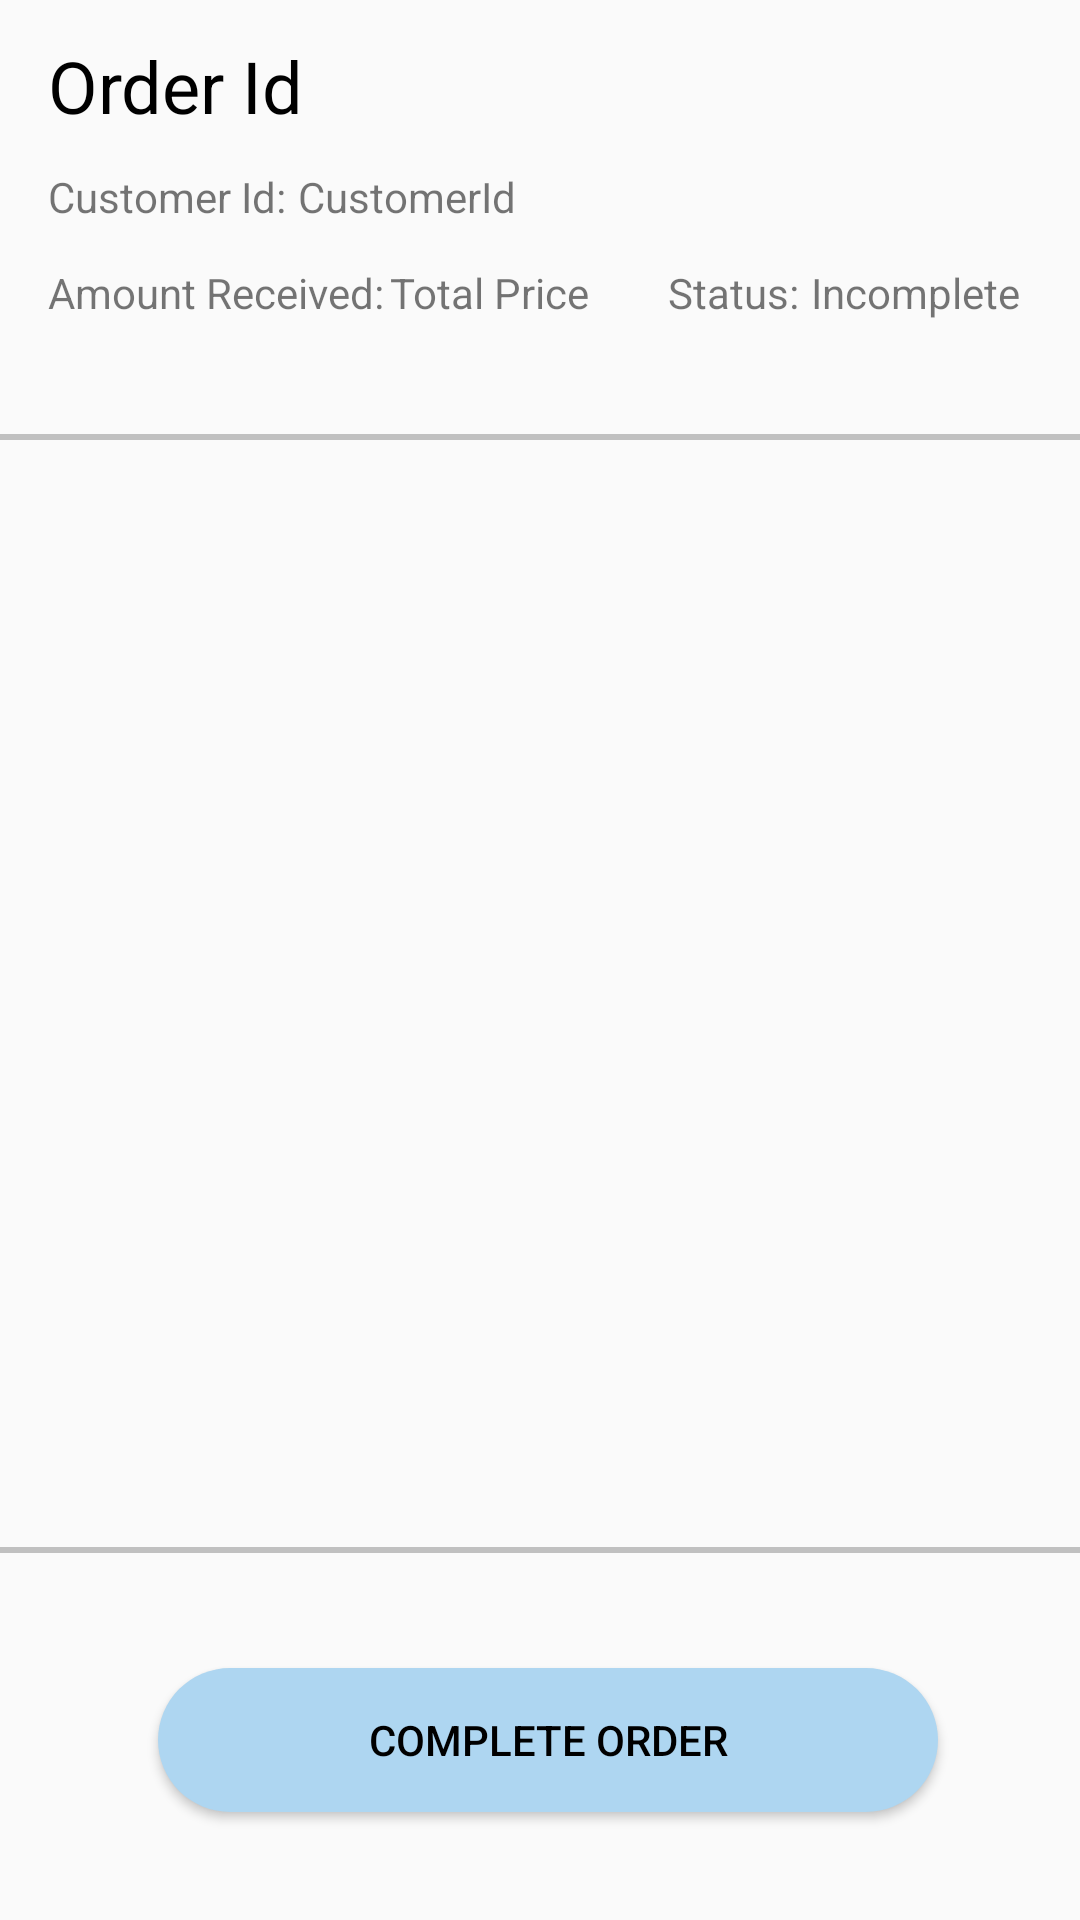

Write the Android layout XML for this screen, with the resource values it uses.
<!-- AndroidManifest.xml: application theme AppTheme -->
<!-- res/layout/activity_store_owner_order_form.xml -->
<?xml version="1.0" encoding="utf-8"?>
<androidx.constraintlayout.widget.ConstraintLayout xmlns:android="http://schemas.android.com/apk/res/android"
    xmlns:app="http://schemas.android.com/apk/res-auto"
    xmlns:tools="http://schemas.android.com/tools"
    android:layout_width="match_parent"
    android:layout_height="match_parent"
    tools:context=".Activities.StoreOwnerOrderFormActivity">

    

    <TextView
        android:id="@+id/textView5"
        android:layout_width="375dp"
        android:layout_height="47dp"
        android:layout_marginStart="16dp"
        android:layout_marginTop="5dp"
        android:gravity="center_vertical"
        android:text="Order Id"
        android:textSize="24dp"
        android:textColor="#000000"
        app:layout_constraintStart_toStartOf="parent"
        app:layout_constraintTop_toTopOf="parent" />

    <androidx.constraintlayout.widget.ConstraintLayout
        android:id="@+id/constraintLayout"
        android:layout_width="418dp"
        android:layout_height="373dp"
        android:layout_marginTop="150dp"
        android:layout_marginBottom="258dp"
        app:layout_constraintBottom_toBottomOf="parent"
        app:layout_constraintEnd_toEndOf="parent"
        app:layout_constraintStart_toStartOf="parent"
        app:layout_constraintTop_toTopOf="@+id/guideline45">

        <View
            android:id="@+id/view1"
            android:layout_width="match_parent"
            android:layout_height="2dp"
            android:background="#c0c0c0"
            app:layout_constraintBottom_toBottomOf="parent"
            app:layout_constraintEnd_toEndOf="parent"
            app:layout_constraintStart_toStartOf="parent" />

        <androidx.recyclerview.widget.RecyclerView
            android:id="@+id/recyclerOrderFormId"
            class="androidx.recyclerview.widget.RecyclerView"
            android:layout_width="0dp"
            android:layout_height="match_parent"
            app:layout_constraintBottom_toBottomOf="parent"
            app:layout_constraintEnd_toEndOf="parent"
            app:layout_constraintHorizontal_bias="0.0"
            app:layout_constraintStart_toStartOf="parent"
            app:layout_constraintTop_toTopOf="parent"
            app:layout_constraintVertical_bias="0.0" />

        <View
            android:id="@+id/view"
            android:layout_width="match_parent"
            android:layout_height="2dp"
            android:background="#c0c0c0"
            app:layout_constraintEnd_toEndOf="parent"
            app:layout_constraintStart_toStartOf="parent"
            app:layout_constraintTop_toTopOf="parent" />
    </androidx.constraintlayout.widget.ConstraintLayout>

    <androidx.constraintlayout.widget.Guideline
        android:id="@+id/guideline45"
        android:layout_width="wrap_content"
        android:layout_height="wrap_content"
        android:orientation="horizontal"
        app:layout_constraintGuide_begin="130dp" />

    <androidx.constraintlayout.widget.Guideline
        android:id="@+id/guideline48"
        android:layout_width="wrap_content"
        android:layout_height="wrap_content"
        android:orientation="vertical"
        app:layout_constraintGuide_begin="20dp" />

    <androidx.constraintlayout.widget.Guideline
        android:id="@+id/guideline49"
        android:layout_width="wrap_content"
        android:layout_height="wrap_content"
        android:orientation="vertical"
        app:layout_constraintGuide_begin="395dp" />

    <Button
        android:id="@+id/button16"
        android:layout_width="wrap_content"
        android:layout_height="wrap_content"
        android:layout_marginStart="158dp"
        android:layout_marginEnd="159dp"
        android:layout_marginBottom="36dp"
        android:onClick="completeOrder_button"
        android:text="Complete Order"
        android:background="@drawable/round_button"
        android:paddingHorizontal="70dp"
        android:paddingVertical="10dp"
        app:layout_constraintBottom_toBottomOf="parent"
        app:layout_constraintEnd_toEndOf="parent"
        app:layout_constraintHorizontal_bias="0.486"
        app:layout_constraintStart_toStartOf="parent" />

    <TextView
        android:id="@+id/textView20"
        android:layout_width="wrap_content"
        android:layout_height="wrap_content"
        android:layout_marginStart="4dp"
        android:layout_marginTop="4dp"
        android:text="CustomerId"
        app:layout_constraintStart_toEndOf="@+id/textView25"
        app:layout_constraintTop_toBottomOf="@+id/textView5" />

    <TextView
        android:id="@+id/textView23"
        android:layout_width="wrap_content"
        android:layout_height="wrap_content"
        android:layout_marginTop="88dp"
        android:layout_marginEnd="20dp"
        android:text="Incomplete"
        app:layout_constraintEnd_toEndOf="parent"
        app:layout_constraintTop_toTopOf="parent" />

    <TextView
        android:id="@+id/textView21"
        android:layout_width="wrap_content"
        android:layout_height="wrap_content"
        android:layout_marginTop="88dp"
        android:layout_marginEnd="4dp"
        android:text="Status:"
        app:layout_constraintEnd_toStartOf="@+id/textView23"
        app:layout_constraintTop_toTopOf="parent" />

    <TextView
        android:id="@+id/textView24"
        android:layout_width="wrap_content"
        android:layout_height="wrap_content"
        android:layout_marginStart="16dp"
        android:layout_marginTop="13dp"
        android:text="Amount Received:"
        app:layout_constraintStart_toStartOf="parent"
        app:layout_constraintTop_toBottomOf="@+id/textView20" />

    <TextView
        android:id="@+id/textView22"
        android:layout_width="wrap_content"
        android:layout_height="wrap_content"
        android:layout_marginStart="2dp"
        android:layout_marginTop="13dp"
        android:text="Total Price"
        app:layout_constraintStart_toEndOf="@+id/textView24"
        app:layout_constraintTop_toBottomOf="@+id/textView20" />

    <TextView
        android:id="@+id/textView25"
        android:layout_width="wrap_content"
        android:layout_height="wrap_content"
        android:layout_marginStart="16dp"
        android:layout_marginTop="4dp"
        android:layout_marginBottom="13dp"
        android:text="Customer Id:"
        app:layout_constraintBottom_toTopOf="@+id/textView24"
        app:layout_constraintStart_toStartOf="parent"
        app:layout_constraintTop_toBottomOf="@+id/textView5" />

</androidx.constraintlayout.widget.ConstraintLayout>
<!-- resources referenced by this layout -->
<resources>
  <!-- drawable round_button (drawable) -->
  <?xml version="1.0" encoding="utf-8"?>
      <shape xmlns:android="http://schemas.android.com/apk/res/android" android:shape="rectangle">
          <solid android:color="@color/round_button_color" />
          <corners android:radius="25dp" />
      </shape>
  <style name="AppTheme" parent="Theme.AppCompat.Light">
          <item name="android:textColorPrimary">@color/black</item>
          <item name="colorPrimary">@android:color/transparent</item>
          <item name="windowActionBarOverlay">false</item>
  
      </style>
  <color name="round_button_color">#AED6F1</color>
  <color name="black">#FF000000</color>
</resources>
